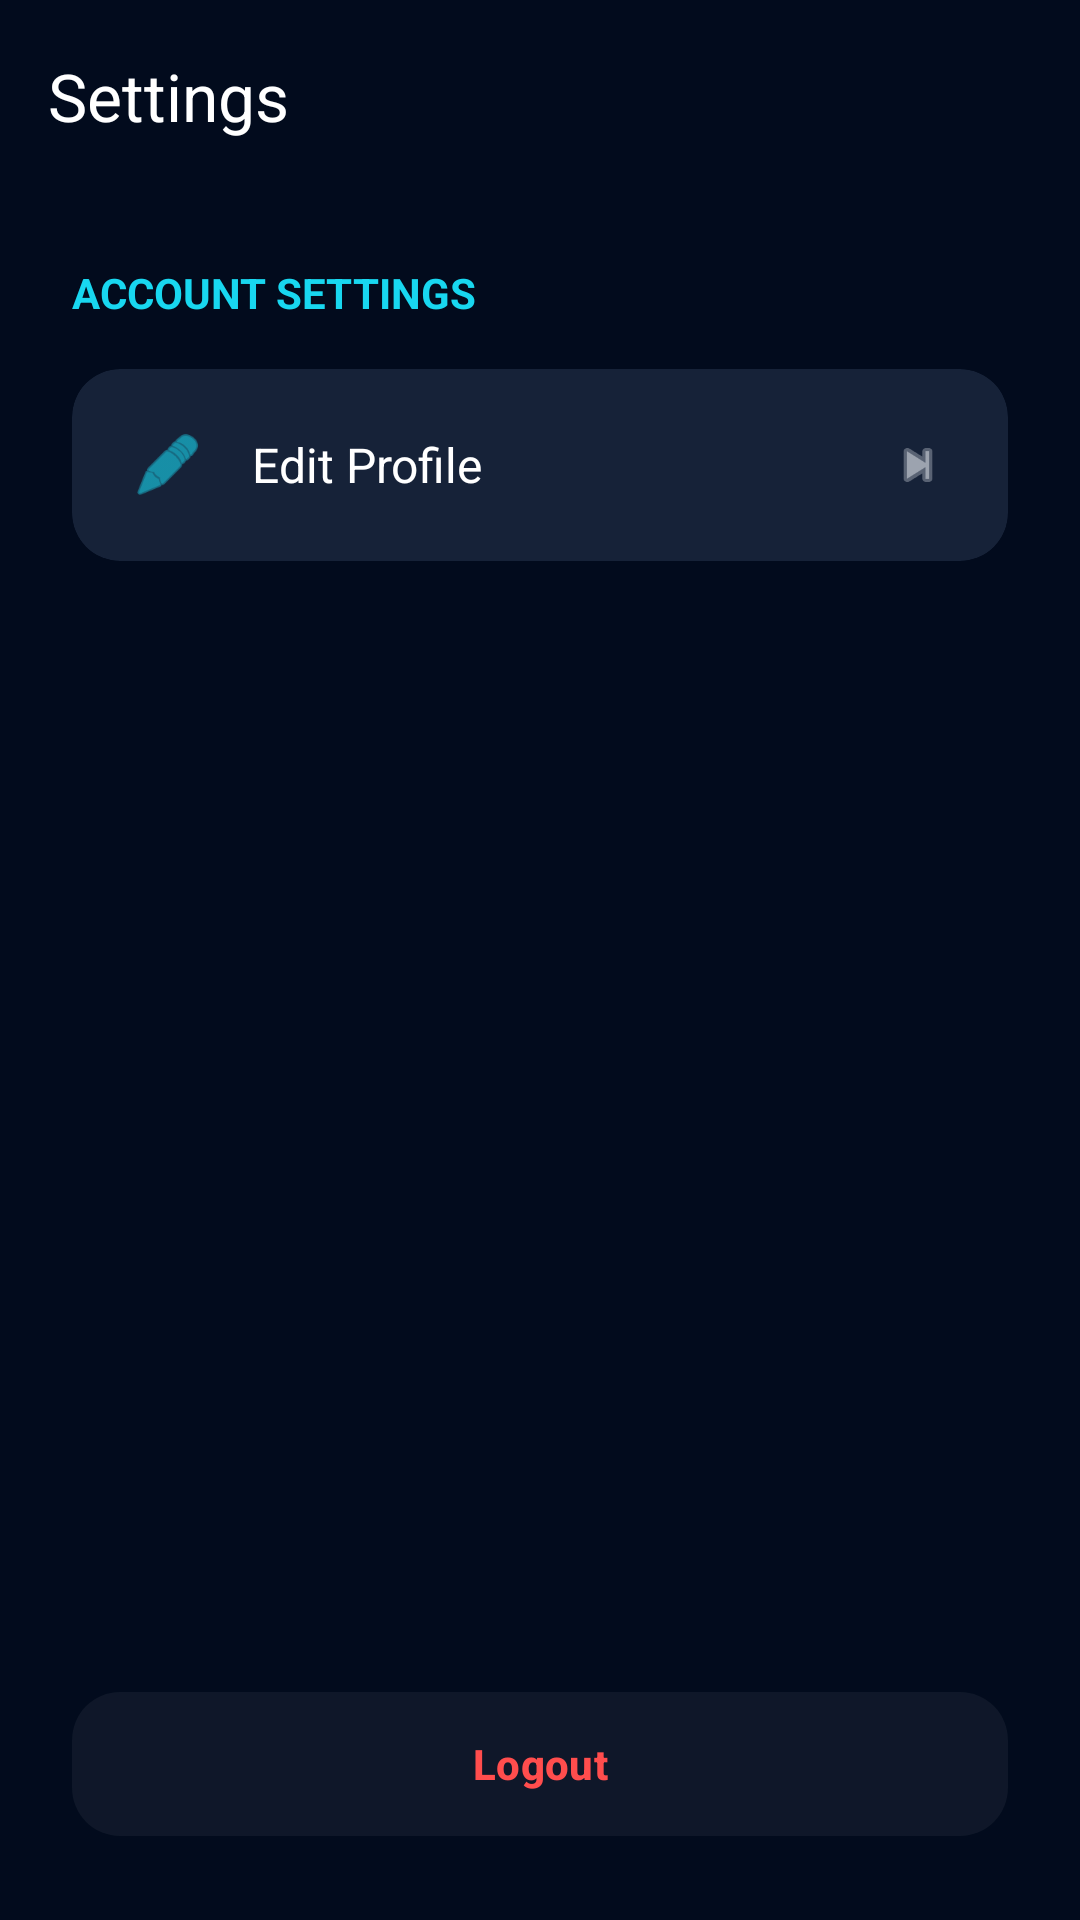

Produce the Android XML layout that renders to this screen, including the resource entries it uses.
<!-- AndroidManifest.xml: application theme Theme.HealthSync -->
<!-- res/layout/activity_settings.xml -->
<?xml version="1.0" encoding="utf-8"?>
<androidx.constraintlayout.widget.ConstraintLayout xmlns:android="http://schemas.android.com/apk/res/android"
    xmlns:app="http://schemas.android.com/apk/res-auto"
    android:layout_width="match_parent"
    android:layout_height="match_parent"
    android:background="@color/bg_dark">

    <androidx.appcompat.widget.Toolbar
        android:id="@+id/toolbar"
        android:layout_width="match_parent"
        android:layout_height="?attr/actionBarSize"
        android:background="@color/bg_dark"
        app:layout_constraintTop_toTopOf="parent"
        app:title="Settings"
        app:titleTextColor="@color/text_white" />

    <androidx.core.widget.NestedScrollView
        android:layout_width="match_parent"
        android:layout_height="0dp"
        android:fillViewport="true"
        app:layout_constraintBottom_toBottomOf="parent"
        app:layout_constraintTop_toBottomOf="@id/toolbar">

        <LinearLayout
            android:layout_width="match_parent"
            android:layout_height="wrap_content"
            android:orientation="vertical"
            android:padding="24dp">

            <TextView
                android:layout_width="wrap_content"
                android:layout_height="wrap_content"
                android:text="@string/account_settings"
                android:textColor="@color/accent_cyan"
                android:textSize="14sp"
                android:textStyle="bold"
                android:textAllCaps="true"
                android:layout_marginBottom="16dp"/>

            <com.google.android.material.card.MaterialCardView
                android:id="@+id/card_edit_profile"
                android:layout_width="match_parent"
                android:layout_height="wrap_content"
                app:cardBackgroundColor="@color/card_dark"
                app:cardCornerRadius="16dp"
                app:strokeWidth="0dp"
                android:clickable="true"
                android:focusable="true">

                <LinearLayout
                    android:layout_width="match_parent"
                    android:layout_height="64dp"
                    android:gravity="center_vertical"
                    android:paddingHorizontal="20dp"
                    android:orientation="horizontal">

                    <ImageView
                        android:layout_width="24dp"
                        android:layout_height="24dp"
                        android:src="@android:drawable/ic_menu_edit"
                        app:tint="@color/accent_cyan"/>

                    <TextView
                        android:layout_width="0dp"
                        android:layout_height="wrap_content"
                        android:layout_weight="1"
                        android:layout_marginStart="16dp"
                        android:text="@string/edit_profile"
                        android:textColor="@color/text_white"
                        android:textSize="16sp" />

                    <ImageView
                        android:layout_width="20dp"
                        android:layout_height="20dp"
                        android:src="@android:drawable/ic_media_next"
                        app:tint="@color/text_gray" />
                </LinearLayout>
            </com.google.android.material.card.MaterialCardView>

            <View
                android:layout_width="match_parent"
                android:layout_height="0dp"
                android:layout_weight="1"/>

            <com.google.android.material.button.MaterialButton
                android:id="@+id/btn_logout"
                style="@style/Widget.Material3.Button.TonalButton"
                android:layout_width="match_parent"
                android:layout_height="56dp"
                android:layout_marginTop="32dp"
                android:text="@string/logout"
                android:textColor="@color/status_red"
                app:backgroundTint="@color/glass_white_05"
                app:cornerRadius="16dp"
                android:textStyle="bold" />

        </LinearLayout>
    </androidx.core.widget.NestedScrollView>

</androidx.constraintlayout.widget.ConstraintLayout>
<!-- resources referenced by this layout -->
<resources>
  <color name="accent_cyan">#18D7F0</color>
  <color name="bg_dark">#020B1D</color>
  <color name="card_dark">#162238</color>
  <color name="glass_white_05">#0DFFFFFF</color>
  <color name="status_red">#FF4D4D</color>
  <color name="text_gray">#9CA3AF</color>
  <color name="text_white">#FFFFFF</color>
  <string name="account_settings">Account Settings</string>
  <string name="edit_profile">Edit Profile</string>
  <string name="logout">Logout</string>
  <style name="Theme.HealthSync" parent="Theme.Material3.DayNight.NoActionBar">
          <item name="colorPrimary">@color/cyan_glow</item>
          <item name="colorSecondary">@color/blue_glow</item>
          <item name="android:windowBackground">@color/bg_deep_navy</item>
          <item name="android:statusBarColor">@color/bg_deep_navy</item>
          <item name="android:navigationBarColor">@color/bg_deep_navy</item>
          <item name="colorSurface">@color/bg_deep_navy</item>
          <item name="colorOnSurface">@color/text_primary</item>
      </style>
  <color name="cyan_glow">#18D7F0</color>
  <color name="blue_glow">#3B82F6</color>
  <color name="bg_deep_navy">#020B1D</color>
  <color name="text_primary">#FFFFFF</color>
</resources>
